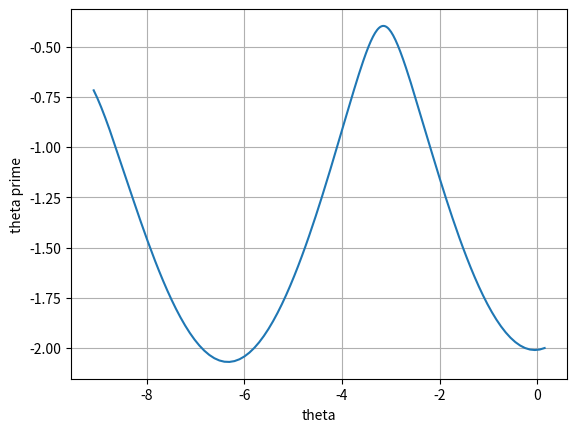

The script that saved this image:
# -*- coding: utf-8 -*-
"""
Created on Mon Feb 10 19:07:50 2014

[redacted]
"""
import matplotlib.pyplot as plt
import numpy as np

def euler3(F,a,b,y0,z_0,h):
    y = [y0,z_0]
    t = a
    l_t = [a]
    l_y0 = [y[0]]
    l_y1 = [y[1]]
    while t+h <= b:
        y = [y[0]+h*F(y)[0],y[1]+h*F(y)[1]]
        l_y0.append(y[0])
        l_y1.append(y[1])
        t += h
        l_t.append(t)
    return [l_y0, l_y1]

def F(l):
    return [l[1],- np.sin(l[0])]
    

plt.grid(True)
plt.xlabel('theta')
plt.ylabel('theta prime')
truc = euler3(F, 0.,8.,0.15,-2.,0.05)
plt.plot(truc[0], truc[1])
#plt.plot(euler3(F, 0.,15.,0.15,-1.,0.01), 'bo')
"""
for P in euler3(F, 0.,15.,0.15,-1.,0.01):
  plt.plot(P[0],P[1],'b')
for P in euler3(F, 0.,8.,0.15,-2.,0.05):
  plt.plot(P[0],P[1],'r')"""